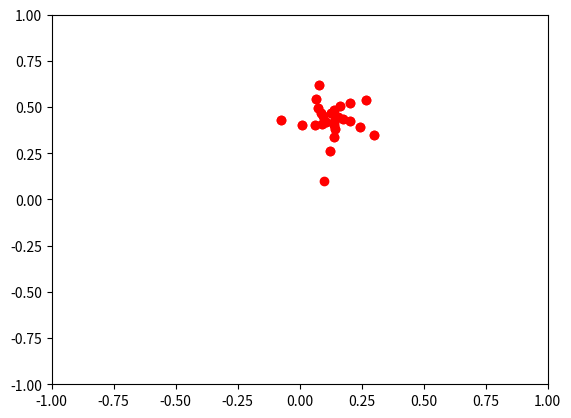

Generate this figure with matplotlib:
import matplotlib.pyplot as plt
import numpy as np
from matplotlib.animation import FuncAnimation


def animation(x, y, C, D, n):

    xdata1, ydata1 = [], []
    xdata1.append(x)
    ydata1.append(y)

    def animate(i):
        xdata1.append(xdata1[i]**2 - ydata1[i]**2 + C)
        ydata1.append(2 * xdata1[i] * ydata1[i] + D)
        kill.set_data(xdata1, ydata1)
        return kill,

    if __name__ == '__main__':
        plt.axis('equal')
        fig, ax = plt.subplots()
        kill, = plt.plot([], [], 'o', color='r', label='Ball')
        edge = 1

        ax.set_xlim(-edge, edge)
        ax.set_ylim(-edge, edge)

        ani = FuncAnimation(fig, 
                            animate,
                            frames=50,
                            interval=200
                            )
        ani.save('Lab_7_task_4.gif')

animation(0.1, 0.1, 0.3, 0.33, 40)